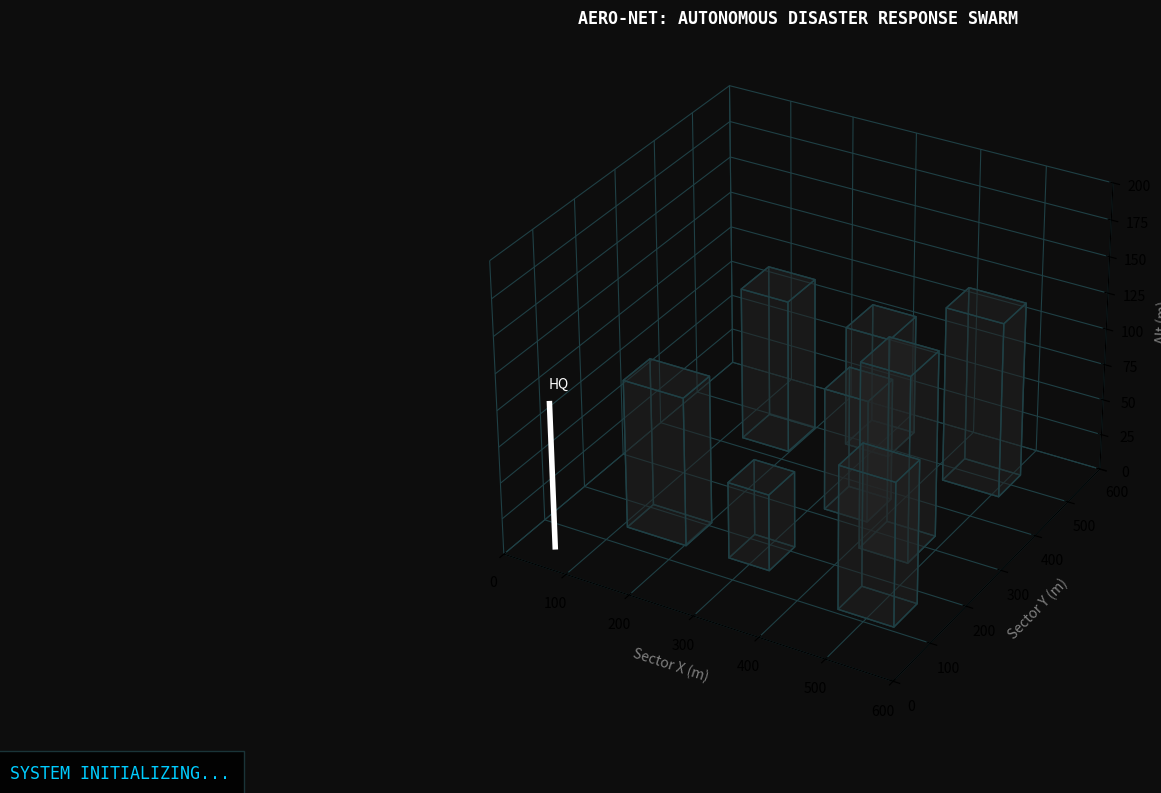

Source code (Python):

import numpy as np
import matplotlib.pyplot as plt
from matplotlib.animation import FuncAnimation
from mpl_toolkits.mplot3d import Axes3D
from mpl_toolkits.mplot3d.art3d import Poly3DCollection
import networkx as nx
import random

# ==========================================
# 1. SIMULATION CONSTANTS (The "Engine" Settings)
# ==========================================
AREA_SIZE = 600
SIM_TIME = 800
DT = 1.0  # Time step

# Drone Specs
NUM_DRONES = 12
DRONE_SPEED = 8.0
DRONE_ALTITUDE = 90
RELAY_ALTITUDE = 120  # Relays fly higher
COMM_RANGE = 250     # 5G Range
SENSING_RANGE = 120   # Camera Range
BATTERY_MAX = 5000

# Base Station
TOWER_POS = np.array([50, 50, 0])
TOWER_HEIGHT = 100

# Physics
BUILDING_COUNT = 8
BUILDING_SIZE_RANGE = (60, 100)

# Colors (Hex for Sci-Fi HUD look)
COLOR_BG = '#0d0d0d'      # Dark background
COLOR_GRID = '#1f4045'    # Cyan-ish grid
COLOR_DRONE_SEARCH = '#00ccff' # Cyan
COLOR_DRONE_RELAY = '#ff00ff'  # Magenta
COLOR_USER_CRITICAL = '#ff3333' # Red
COLOR_USER_STABLE = '#00ff66'   # Green
COLOR_BUILDING = '#262626'      # Dark Grey

# ==========================================
# 2. ENTITY CLASSES
# ==========================================

class Building:
    def __init__(self, x, y, width, depth, height):
        self.x, self.y = x, y
        self.w, self.d, self.h = width, depth, height
        self.center = np.array([x + width/2, y + depth/2, height/2])

    def contains_point(self, pos):
        """Check if a point is inside the building"""
        return (self.x <= pos[0] <= self.x + self.w and
                self.y <= pos[1] <= self.y + self.d and
                0 <= pos[2] <= self.h)
    
    def overlaps(self, other, buffer=10):
        """Check if this building overlaps with another"""
        return (self.x < other.x + other.w + buffer and 
                self.x + self.w + buffer > other.x and
                self.y < other.y + other.d + buffer and 
                self.y + self.d + buffer > other.y)

class User:
    def __init__(self, uid, pos, priority="STABLE"):
        self.id = uid
        self.pos = np.array(pos, dtype=float)
        self.priority = priority # CRITICAL or STABLE
        self.detected = False
        self.served = False
        self.data_stream_active = False

class Drone:
    def __init__(self, uid, pos):
        self.id = uid
        self.pos = np.array(pos, dtype=float)
        self.target = None
        self.mode = "SEARCH" # SEARCH, RELAY, RETURN
        self.battery = BATTERY_MAX
        self.connected_users = []
        self.path_to_tower = []
    
    def move(self, obstacles):
        if self.target is None: return

        # Vector to target
        direction = self.target - self.pos
        dist = np.linalg.norm(direction)
        
        if dist < 1.0: return # Arrived

        # Normalize and move
        step = (direction / dist) * min(DRONE_SPEED, dist)
        
        # Simple Collision Avoidance (Jump over buildings)
        next_pos = self.pos + step
        for b in obstacles:
            if b.contains_point(next_pos):
                next_pos[2] = b.h + 10 # Fly up instantly to avoid crash (simulation abstraction)
        
        self.pos = next_pos
        self.battery -= 1 if self.mode == "SEARCH" else 0.5

# ==========================================
# 3. CORE LOGIC
# ==========================================

def generate_city():
    """Generates random buildings and users without overlap"""
    buildings = []
    attempts = 0
    max_attempts = 100
    
    while len(buildings) < BUILDING_COUNT and attempts < max_attempts:
        x = random.randint(100, AREA_SIZE-100)
        y = random.randint(100, AREA_SIZE-100)
        w = random.randint(*BUILDING_SIZE_RANGE)
        d = random.randint(*BUILDING_SIZE_RANGE)
        h = random.randint(40, 150)
        
        new_b = Building(x, y, w, d, h)
        
        # Check collision with tower area
        dist_to_tower_sq = (x - TOWER_POS[0])**2 + (y - TOWER_POS[1])**2
        if dist_to_tower_sq < 100**2: # Keep 100m away from tower
            attempts += 1
            continue
            
        # Check collision with existing buildings
        collision = False
        for b in buildings:
            if new_b.overlaps(b):
                collision = True
                break
        
        if not collision:
            buildings.append(new_b)
        
        attempts += 1
    
    users = []
    # Cluster users near buildings (disaster scenario)
    for i, b in enumerate(buildings):
        # 1-3 victims per building area
        for _ in range(random.randint(1, 3)):
            # Add noise to position
            ux = b.x + b.w/2 + random.randint(-40, 40)
            uy = b.y + b.d/2 + random.randint(-40, 40)
            # Ensure users stay within bounds
            ux = np.clip(ux, 0, AREA_SIZE)
            uy = np.clip(uy, 0, AREA_SIZE)
            
            priority = "CRITICAL" if random.random() < 0.4 else "STABLE"
            users.append(User(len(users), [ux, uy, 0], priority))
            
    return buildings, users

def get_signal_strength(p1, p2, obstacles):
    """Calculates signal based on distance and Line of Sight"""
    dist = np.linalg.norm(p1 - p2)
    if dist > COMM_RANGE:
        return 0
    
    # Check Line of Sight (simplified ray trace)
    midpoint = (p1 + p2) / 2
    for b in obstacles:
        # If midpoint intersects a building, heavy penalty
        if b.contains_point(midpoint):
            return 0 # Signal blocked by concrete
            
    return 1 - (dist / COMM_RANGE)**2 # Normalized 0.0 to 1.0

def update_network(drones, tower_pos, buildings):
    G = nx.Graph()
    G.add_node("TOWER", pos=np.array([tower_pos[0], tower_pos[1], TOWER_HEIGHT]))

    # Add Drones
    for d in drones:
        G.add_node(d.id, pos=d.pos)

    # 1. Link Drones to Tower
    for d in drones:
        sig = get_signal_strength(d.pos, G.nodes["TOWER"]['pos'], buildings)
        if sig > 0:
            G.add_edge(d.id, "TOWER", weight=1/sig, signal=sig)

    # 2. Link Drones to Drones (Mesh)
    for i in range(len(drones)):
        for j in range(i+1, len(drones)):
            d1, d2 = drones[i], drones[j]
            sig = get_signal_strength(d1.pos, d2.pos, buildings)
            if sig > 0.1: # Threshold to filter weak links
                G.add_edge(d1.id, d2.id, weight=1/sig, signal=sig)
    
    return G

# ==========================================
# 4. SWARM INTELLIGENCE ("The Winning Feature")
# ==========================================
def run_swarm_logic(drones, users, G, current_time):
    
    active_searchers = [d for d in drones if d.mode == "SEARCH"]
    
    # 1. Update Detection
    for d in drones:
        d.connected_users = []
        for u in users:
            if not u.detected:
                dist = np.linalg.norm(d.pos - u.pos)
                if dist < SENSING_RANGE:
                    u.detected = True # Found them!
                    
            if u.detected and not u.served:
                dist = np.linalg.norm(d.pos - u.pos)
                if dist < SENSING_RANGE:
                    d.connected_users.append(u)

    # 2. The "Self-Healing" Relay Logic
    # If a searcher finds a victim but has NO connection to Tower,
    # Dispatch an idle drone to act as a bridge.
    
    for d in active_searchers:
        has_path = False
        try:
            if nx.has_path(G, d.id, "TOWER"):
                has_path = True
        except:
            pass
            
        if not has_path and d.connected_users:
            # SEARCHER IS DISCONNECTED BUT HAS VICTIMS! SCREAM FOR HELP.
            # Find nearest other drone
            helpers = sorted(drones, key=lambda x: np.linalg.norm(x.pos - d.pos))
            
            for h in helpers:
                if h.id != d.id and h.mode != "RELAY":
                    # Deploy logic: Move helper to midpoint
                    midpoint = (d.pos + np.array([TOWER_POS[0], TOWER_POS[1], TOWER_HEIGHT])) / 2
                    midpoint[2] = RELAY_ALTITUDE
                    
                    h.mode = "RELAY"
                    h.target = midpoint
                    # Hack: Stop loop so we don't convert everyone
                    break

# ==========================================
# 5. INITIALIZATION
# ==========================================
buildings, users = generate_city()
drones = []
# Initialize drones in a circle around base
for i in range(NUM_DRONES):
    angle = (2 * np.pi * i) / NUM_DRONES
    dx = TOWER_POS[0] + 20 * np.cos(angle)
    dy = TOWER_POS[1] + 20 * np.sin(angle)
    d = Drone(i, [dx, dy, DRONE_ALTITUDE])
    
    # Send scouts out to random corners of map
    tx = random.uniform(100, AREA_SIZE-100)
    ty = random.uniform(100, AREA_SIZE-100)
    d.target = np.array([tx, ty, DRONE_ALTITUDE])
    drones.append(d)

# ==========================================
# 6. VISUALIZATION (Sci-Fi Theme)
# ==========================================
fig = plt.figure(figsize=(16, 9), facecolor=COLOR_BG)
ax = fig.add_subplot(111, projection='3d')
ax.set_facecolor(COLOR_BG)

# Style axes to look like a Hologram
for axis in [ax.xaxis, ax.yaxis, ax.zaxis]:
    axis.set_pane_color((0, 0, 0, 0)) # Transparent
    axis._axinfo["grid"]['color'] = COLOR_GRID
    axis._axinfo["grid"]['alpha'] = 0.5

ax.set_xlim(0, AREA_SIZE)
ax.set_ylim(0, AREA_SIZE)
ax.set_zlim(0, 200)
ax.set_title("AERO-NET: AUTONOMOUS DISASTER RESPONSE SWARM", color='white', fontname='monospace', fontweight='bold')
ax.set_xlabel("Sector X (m)", color='gray')
ax.set_ylabel("Sector Y (m)", color='gray')
ax.set_zlabel("Alt (m)", color='gray')

# Legend Elements (Empty placeholders to update)
scatter_drones = ax.scatter([], [], [], s=100, c=COLOR_DRONE_SEARCH, marker='^', edgecolors='white', alpha=1.0)
scatter_users_undel = ax.scatter([], [], [], s=30, c='gray', marker='x', alpha=0.3)
scatter_users_crit = ax.scatter([], [], [], s=80, c=COLOR_USER_CRITICAL, marker='o', edgecolors='white', alpha=0.0)
scatter_users_stab = ax.scatter([], [], [], s=50, c=COLOR_USER_STABLE, marker='o', edgecolors='black', alpha=0.0)
line_collection = []

# Status HUD
text_stats = fig.text(0.02, 0.05, "SYSTEM INITIALIZING...", 
                      color=COLOR_DRONE_SEARCH, fontname='monospace', fontsize=12,
                      bbox={'facecolor': 'black', 'alpha': 0.8, 'pad': 10, 'edgecolor': COLOR_GRID})

# Render Buildings (Static)
def plot_cube(pos, size, color=COLOR_BUILDING, alpha=0.3):
    x, y, z = pos
    w, d, h = size
    # Define vertices for a cube
    xx = [x, x+w, x+w, x, x, x+w, x+w, x]
    yy = [y, y, y+d, y+d, y, y, y+d, y+d]
    zz = [0, 0, 0, 0, h, h, h, h]
    
    points = np.array([[x, y, 0], [x+w, y, 0], [x+w, y+d, 0], [x, y+d, 0],
                       [x, y, h], [x+w, y, h], [x+w, y+d, h], [x, y+d, h]])
    
    faces = [[points[0], points[1], points[5], points[4]],
             [points[7], points[6], points[2], points[3]],
             [points[0], points[4], points[7], points[3]],
             [points[1], points[2], points[6], points[5]],
             [points[0], points[1], points[2], points[3]],
             [points[4], points[5], points[6], points[7]]]
    
    collection = Poly3DCollection(faces, linewidths=1, edgecolors=COLOR_GRID, alpha=alpha)
    collection.set_facecolor(color)
    ax.add_collection3d(collection)

# Draw Tower
ax.plot([TOWER_POS[0], TOWER_POS[0]], [TOWER_POS[1], TOWER_POS[1]], [0, TOWER_HEIGHT], c='white', linewidth=4)
ax.text(TOWER_POS[0], TOWER_POS[1], TOWER_HEIGHT+10, "HQ", color="white")

# Draw City
print("Rendering Environment...")
for b in buildings:
    plot_cube([b.x, b.y, 0], [b.w, b.d, b.h])

# ==========================================
# 7. ANIMATION LOOP
# ==========================================

lines = [] # store line objects to remove them later

def animate(i):
    global lines
    current_time = i * DT
    
    # Clean previous lines
    for line in lines:
        line.remove()
    lines = []
    
    # 1. Update Physics
    for d in drones:
        d.move(buildings)
        # Random new target if reached old one (Simulate patrolling)
        if np.linalg.norm(d.pos - d.target) < 2.0 and d.mode == "SEARCH":
            d.target = np.array([random.uniform(50, AREA_SIZE-50), 
                                 random.uniform(50, AREA_SIZE-50), 
                                 DRONE_ALTITUDE])
            
    # 2. Update Logic (Graph & Swarm)
    G = update_network(drones, TOWER_POS, buildings)
    run_swarm_logic(drones, users, G, current_time)
    
    # 3. Update Visuals - Drones
    d_pos = np.array([d.pos for d in drones])
    # Color logic: Relay = Pink, Search = Cyan
    c_list = [COLOR_DRONE_RELAY if d.mode == "RELAY" else COLOR_DRONE_SEARCH for d in drones]
    scatter_drones._offsets3d = (d_pos[:, 0], d_pos[:, 1], d_pos[:, 2])
    scatter_drones.set_color(c_list)
    
    # 4. Update Visuals - Users
    # Split into Critical vs Stable vs Undetected
    undetected = [u.pos for u in users if not u.detected]
    detected_crit = [u.pos for u in users if u.detected and u.priority == "CRITICAL"]
    detected_stab = [u.pos for u in users if u.detected and u.priority == "STABLE"]
    
    if undetected: 
        uds = np.array(undetected)
        scatter_users_undel._offsets3d = (uds[:, 0], uds[:, 1], uds[:, 2])
    else: scatter_users_undel._offsets3d = ([],[],[])
        
    if detected_crit: 
        dcs = np.array(detected_crit)
        scatter_users_crit._offsets3d = (dcs[:, 0], dcs[:, 1], dcs[:, 2])
        # Force alpha to 1.0 using set_facecolor/set_edgecolor if needed, but scatter set_alpha works too
        # scatter_users_crit.set_alpha(1.0) 
        # Note: scatter set_alpha sets alpha for ALL points. 
        # But we manipulate offsets, so it's safer to control alpha via c= argument or set_alpha globally for the collection
        scatter_users_crit.set_alpha(1.0)
    else: scatter_users_crit._offsets3d = ([],[],[])

    if detected_stab:
        dss = np.array(detected_stab)
        scatter_users_stab._offsets3d = (dss[:, 0], dss[:, 1], dss[:, 2])
        scatter_users_stab.set_alpha(0.8)
    else: scatter_users_stab._offsets3d = ([],[],[])

    # 5. Draw Network Links (Sci-Fi Lasers)
    for u, v in G.edges():
        pos_u = G.nodes[u]['pos']
        pos_v = G.nodes[v]['pos']
        signal = G.edges[u, v]['signal']
        
        # Color gradient based on signal quality
        # White/Green = Strong, Yellow/Red = Weak
        if signal > 0.8: link_color = 'white'
        elif signal > 0.5: link_color = COLOR_DRONE_SEARCH
        else: link_color = 'red'
        
        l, = ax.plot([pos_u[0], pos_v[0]], [pos_u[1], pos_v[1]], [pos_u[2], pos_v[2]], 
                     c=link_color, alpha=0.5, linewidth=1.5)
        lines.append(l)

    # 6. Check for Valid Paths from Victims to Tower
    served_count = 0
    crit_count = 0
    
    for u in users:
        if not u.detected: continue
        
        # Find closest drone
        dists = [(d, np.linalg.norm(d.pos - u.pos)) for d in drones]
        closest_drone, dist = min(dists, key=lambda x: x[1])
        
        if dist < SENSING_RANGE:
            # Check graph for path to tower
            try:
                if nx.has_path(G, closest_drone.id, "TOWER"):
                    served_count += 1
                    u.served = True
                    # Draw visual link user -> drone
                    line_col = COLOR_USER_CRITICAL if u.priority == "CRITICAL" else COLOR_USER_STABLE
                    if u.priority == "CRITICAL": crit_count += 1
                    
                    l, = ax.plot([u.pos[0], closest_drone.pos[0]], 
                                 [u.pos[1], closest_drone.pos[1]], 
                                 [u.pos[2], closest_drone.pos[2]], 
                                 c=line_col, linestyle='--', alpha=0.8, linewidth=1)
                    lines.append(l)
            except:
                pass

    # 7. Update HUD Stats
    hud = (
        f"AERO-NET // SYSTEM STATUS: ONLINE\n"
        f"TIME: {current_time:.1f}s\n"
        f"-----------------------------\n"
        f"ACTIVE DRONES : {NUM_DRONES}\n"
        f"RELAY MODES   : {[d.mode for d in drones].count('RELAY')}\n"
        f"BATTERY AVG   : {int(np.mean([d.battery for d in drones]))} mAh\n"
        f"-----------------------------\n"
        f"CIVILIANS LOCATED : {sum(u.detected for u in users)} / {len(users)}\n"
        f"CRITICAL LINKS    : {crit_count} (ACTIVE STREAM)\n"
        f"TOTAL UPLINKS     : {served_count}\n"
    )
    text_stats.set_text(hud)

# Start Animation
ani = FuncAnimation(fig, animate, frames=range(0, SIM_TIME), interval=40, blit=False)

print("------------------------------------------")
print("  LAUNCHING AERO-NET SIMULATION V.2.0")
print("  Feature: Autonomous Swarm Relay System")
print("------------------------------------------")
plt.show()
